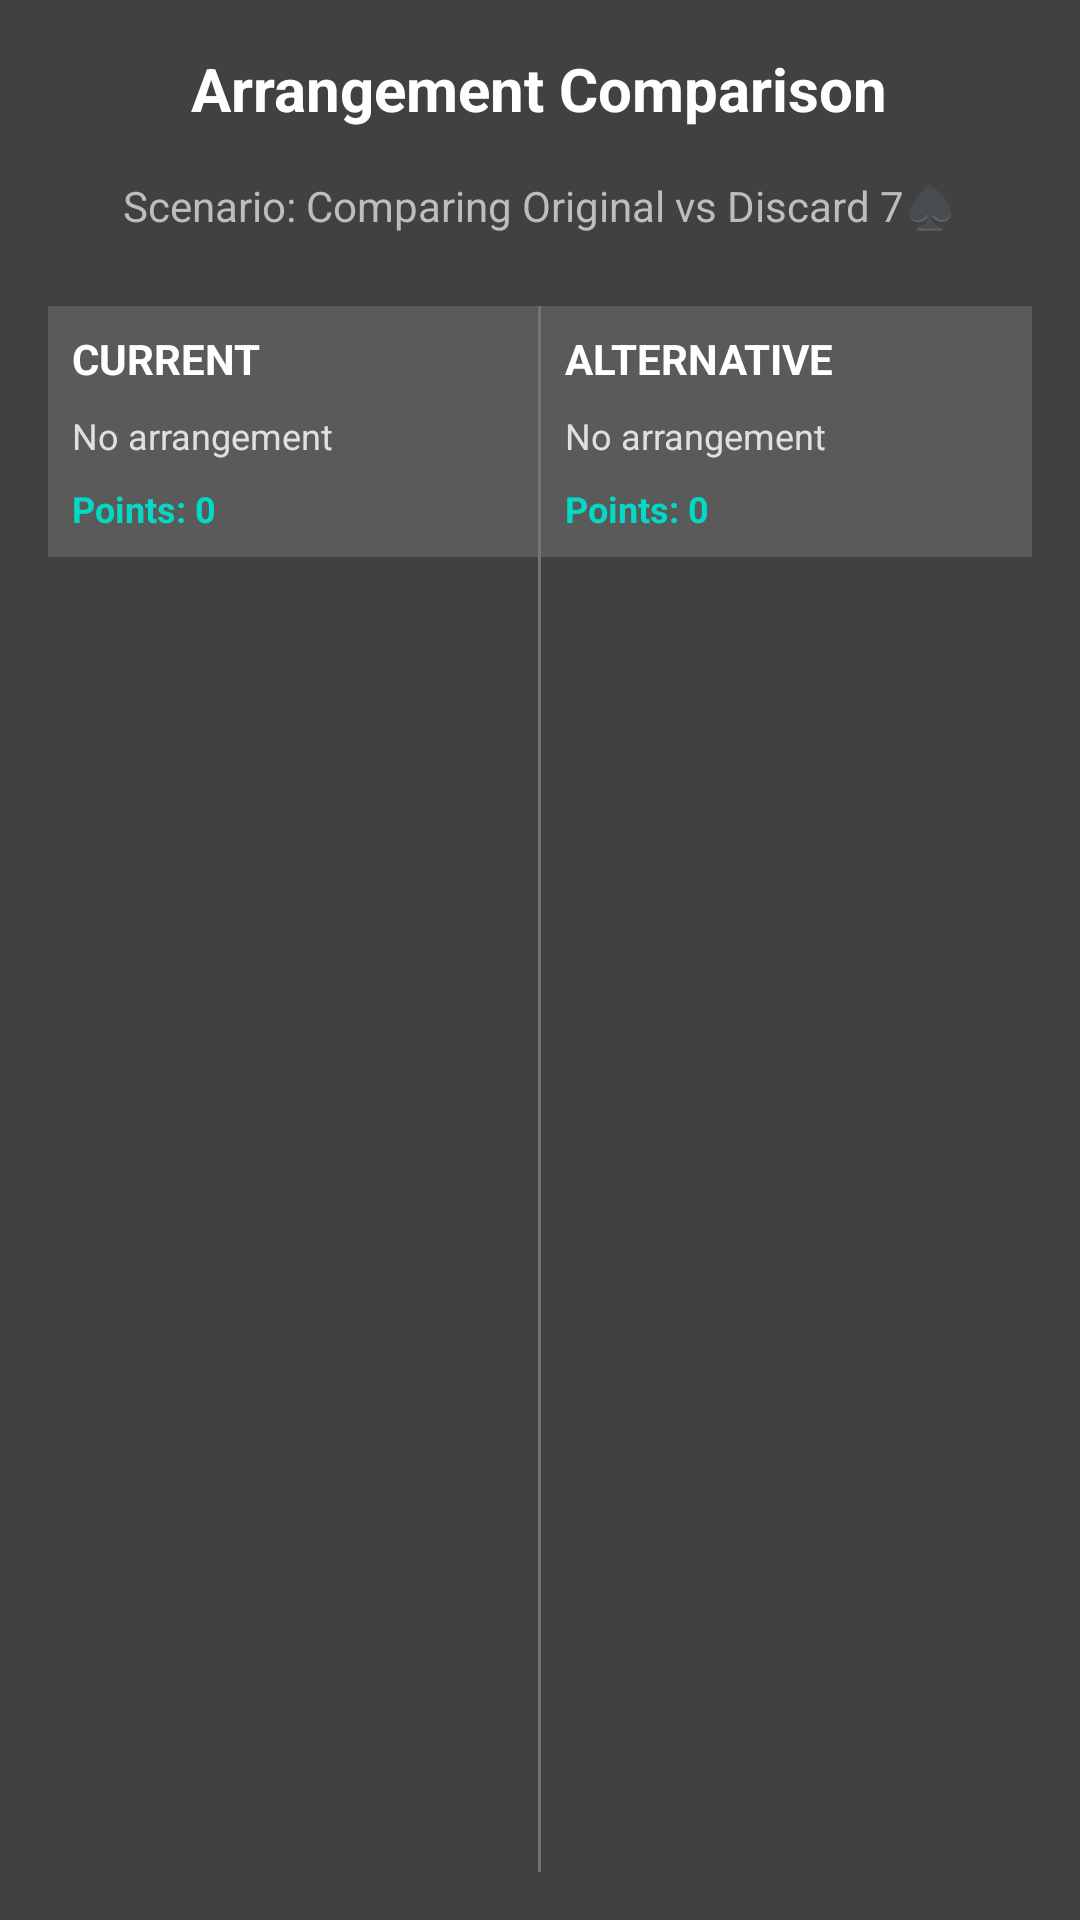

Write the Android layout XML for this screen, with the resource values it uses.
<!-- AndroidManifest.xml: application theme Theme.RummyAssistant -->
<!-- res/layout/layout_comparison_view.xml -->
<?xml version="1.0" encoding="utf-8"?>
<LinearLayout xmlns:android="http://schemas.android.com/apk/res/android"
    android:layout_width="match_parent"
    android:layout_height="match_parent"
    android:background="@color/overlay_bg"
    android:orientation="vertical"
    android:padding="16dp">

    <TextView
        android:id="@+id/txtComparisonHeader"
        android:layout_width="wrap_content"
        android:layout_height="wrap_content"
        android:text="Arrangement Comparison"
        android:textColor="@color/white"
        android:textSize="20sp"
        android:textStyle="bold"
        android:layout_gravity="center"
        android:layout_marginBottom="16dp" />

    <TextView
        android:id="@+id/txtScenario"
        android:layout_width="wrap_content"
        android:layout_height="wrap_content"
        android:text="Scenario: Comparing Original vs Discard 7♠"
        android:textColor="#BDBDBD"
        android:textSize="14sp"
        android:layout_gravity="center"
        android:layout_marginBottom="24dp" />

    <LinearLayout
        android:layout_width="match_parent"
        android:layout_height="wrap_content"
        android:orientation="horizontal"
        android:baselineAligned="false">

        
        <LinearLayout
            android:layout_width="0dp"
            android:layout_height="wrap_content"
            android:layout_weight="1"
            android:orientation="vertical"
            android:padding="8dp"
            android:background="#22FFFFFF">

            <TextView
                android:layout_width="wrap_content"
                android:layout_height="wrap_content"
                android:text="CURRENT"
                android:textColor="@color/white"
                android:textStyle="bold"
                android:gravity="center"
                android:layout_marginBottom="8dp" />

            <TextView
                android:id="@+id/txtCurrentArrangement"
                android:layout_width="match_parent"
                android:layout_height="wrap_content"
                android:text="No arrangement"
                android:textColor="#E0E0E0"
                android:textSize="12sp" />

            <TextView
                android:id="@+id/txtCurrentPoints"
                android:layout_width="wrap_content"
                android:layout_height="wrap_content"
                android:text="Points: 0"
                android:textColor="@color/teal_200"
                android:textSize="12sp"
                android:textStyle="bold"
                android:layout_marginTop="8dp" />
        </LinearLayout>

        <View
            android:layout_width="1dp"
            android:layout_height="wrap_content"
            android:background="#44FFFFFF" />

        
        <LinearLayout
            android:layout_width="0dp"
            android:layout_height="wrap_content"
            android:layout_weight="1"
            android:orientation="vertical"
            android:padding="8dp"
            android:background="#22FFFFFF">

            <TextView
                android:layout_width="wrap_content"
                android:layout_height="wrap_content"
                android:text="ALTERNATIVE"
                android:textColor="@color/white"
                android:textStyle="bold"
                android:gravity="center"
                android:layout_marginBottom="8dp" />

            <TextView
                android:id="@+id/txtAltArrangement"
                android:layout_width="match_parent"
                android:layout_height="wrap_content"
                android:text="No arrangement"
                android:textColor="#E0E0E0"
                android:textSize="12sp" />

            <TextView
                android:id="@+id/txtAltPoints"
                android:layout_width="wrap_content"
                android:layout_height="wrap_content"
                android:text="Points: 0"
                android:textColor="@color/teal_200"
                android:textSize="12sp"
                android:textStyle="bold"
                android:layout_marginTop="8dp" />
        </LinearLayout>
    </LinearLayout>

    <Button
        android:id="@+id/btnCloseComparison"
        android:layout_width="wrap_content"
        android:layout_height="wrap_content"
        android:text="Close Comparison"
        android:layout_gravity="center"
        android:layout_marginTop="24dp" />

</LinearLayout>
<!-- resources referenced by this layout -->
<resources>
  <color name="overlay_bg">#CC121212</color>
  <color name="teal_200">#FF03DAC5</color>
  <color name="white">#FFFFFFFF</color>
  <style name="Theme.RummyAssistant" parent="Theme.MaterialComponents.DayNight.DarkActionBar">
          <item name="colorPrimary">@color/purple_500</item>
          <item name="colorPrimaryVariant">@color/purple_700</item>
          <item name="colorOnPrimary">@color/white</item>
          <item name="colorSecondary">@color/teal_200</item>
          <item name="colorSecondaryVariant">@color/teal_700</item>
          <item name="colorOnSecondary">@color/black</item>
      </style>
  <color name="purple_500">#FF6200EE</color>
  <color name="purple_700">#FF3700B3</color>
  <color name="teal_700">#FF018786</color>
  <color name="black">#FF000000</color>
</resources>
